Run: headless pygame with SDL's dummy video driver; simulated clock (each Clock.tick advances the game by its frame time, no real sleeping); random seed 0; keys injected as events and as key.get_pressed() state; no mouse input.
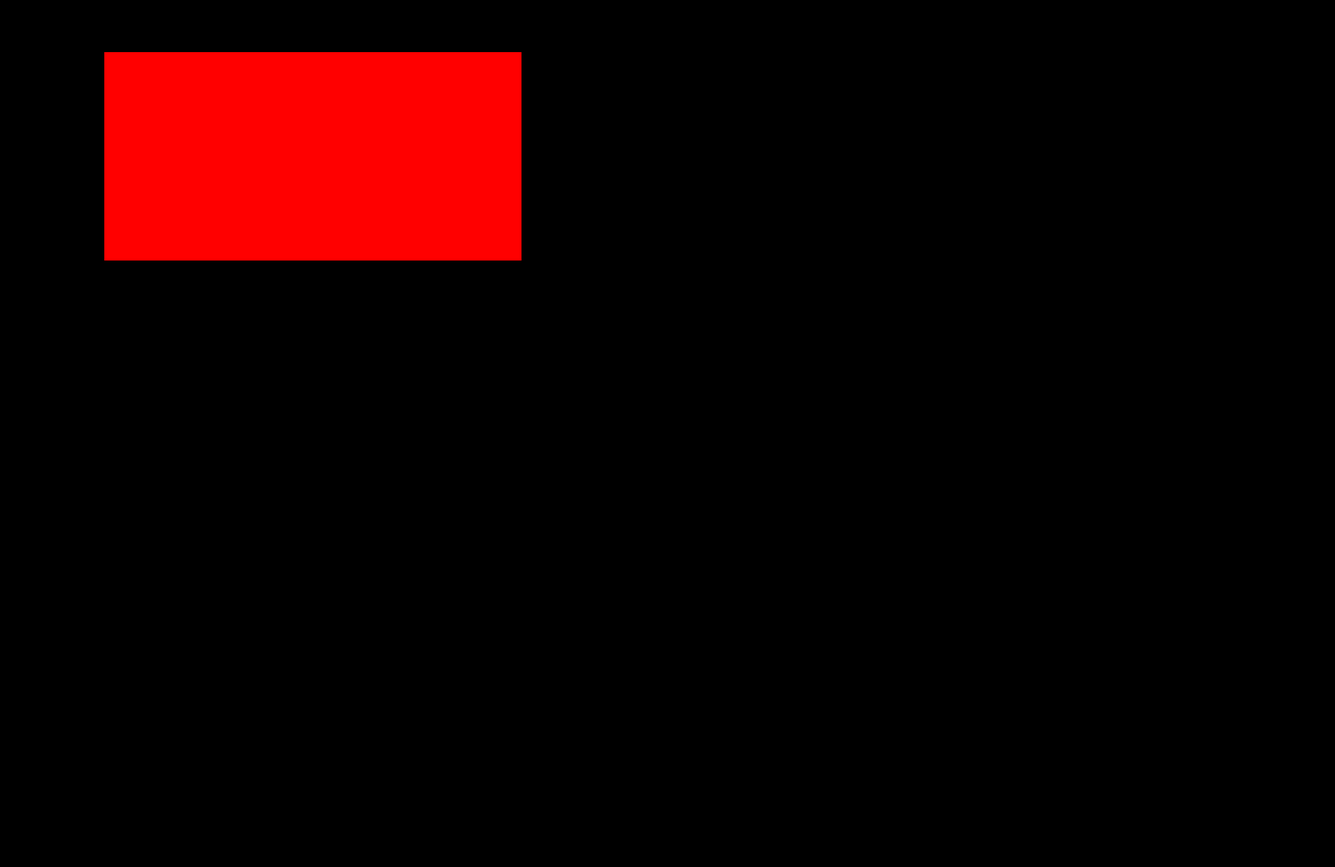
Frame 1 of 4 · flips 1–60 · no input
Frame 2 of 4 · flips 61–180 · tapped SPACE, RETURN · held RIGHT (→), D · screen unchanged from frame 1, image omitted
Frame 3 of 4 · flips 181–300 · held DOWN (↓), S · screen unchanged from frame 2, image omitted
Frame 4 of 4 · flips 301–420 · held LEFT (←), A, UP (↑), W · screen unchanged from frame 3, image omitted

The pygame program that drew these frames:

import pygame
from sys import exit

#initializes pygame
pygame.init()
#sets the screen dimensions
screen = pygame.display.set_mode((2560, 1664))
#creates a clock function to set FPS
clock = pygame.time.Clock()
#creates a name for the game
pygame.display.set_caption('Test game!')

test_surface = pygame.Surface((800, 400))
test_surface.fill('Red')

while True:
    for event in pygame.event.get():
        #if the user clicks the x, quits the program
        if event.type == pygame.QUIT:
            pygame.quit()
            exit()

    screen.blit(test_surface, (200, 100))

    #updates the display
    pygame.display.update()
    #limits the while loop to 60 FPS
    clock.tick(60)
